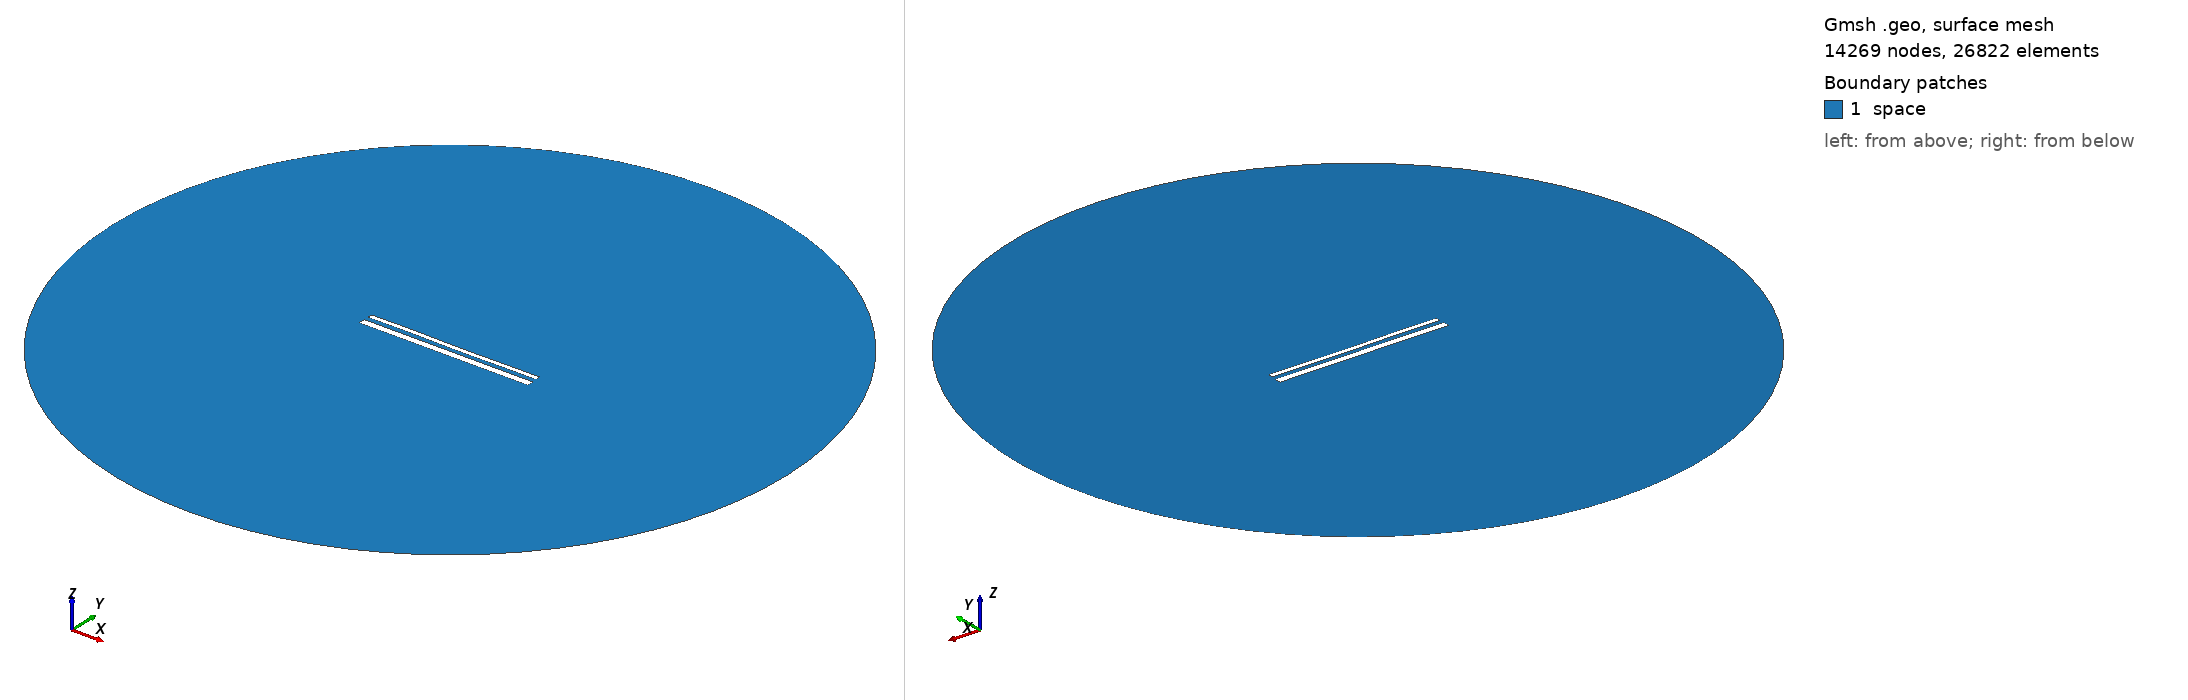

Gmsh geometry script, surface-meshed: 14269 nodes, 26822 surface elements. Boundary patches (legend numbers): 1 space. Left view from above one corner, right view from below the opposite corner. Legend entries are the model's physical surfaces. The drawing asked Gmsh for element sizes between 1% and 20% of the model's largest extent; the script's own settings can give other sizes.

=== 15169.geo (drawn) ===
//---------------------------------------
// Geometry kernel
//---------------------------------------

SetFactory("OpenCASCADE");



//---------------------------------------
// Parameters of the geometry
//---------------------------------------

// Overetch of the upper plate
overetch = 0.5;

// Distance between the plates
distance = 2.5;

// Discretization over the x axis (for the deformation)
nx = 50; 

// Length of the plate
L = 100 - overetch; 

// Number of modes
n = 4; 

// 1st mode coefficient
coeff(1) = -0.075;
beta(1) = 0.596864 * 3.1415926535 / L;

// 2nd mode coefficient
coeff(2) = -0.075;
beta(2) = 1.49418 * 3.1415926535 / L;

// 3rd mode coefficient
coeff(3) = 0.07499999999999998;
beta(3) = 2.50025 * 3.1415926535 / L;

// 4th mode coefficient
coeff(4) = 0.07499999999999998;
beta(4) = 3.49999 * 3.1415926535 / L;



//---------------------------------------
// Upper plate (deformed rectangle)
//---------------------------------------

// Coordiantes of the upper plate
xmin = -50;
xmax = 50 - overetch;

// Height of the upper plate
yheight = 4 - 2 * overetch;

// Indexes of the points
UpperID[] = {};
LowerID[] = {};
LeftID[] = {};
RightID[] = {};

// Point index
p = 1;

// Horizontal edges
For i In {1:nx}
    x = xmin + (i-1)*(xmax - xmin)/(nx-1);

    y_bottom = distance / 2 + overetch;
    For j In {1:n}
        C = (Cosh(beta(j)*L) + Cos(beta(j)*L)) / (Sinh(beta(j)*L) + Sin(beta(j)*L));
        y_bottom  = y_bottom + coeff(j) * (Cosh(beta(j)*(x+50)) - Cos(beta(j)*(x+50)) - C * (Sinh(beta(j)*(x+50)) - Sin(beta(j)*(x+50))));
    EndFor

    y_top = y_bottom + yheight;

    Point(p) = {x, y_top, 0, 1.0};
    UpperID[i] = p;
    p = p + 1;

    Point(p) = {x, y_bottom, 0, 1.0};
    LowerID[i] = p;
    p = p + 1;
EndFor

// Create point lists
UpperPts[] = {}; LowerPts[] = {};
For i In {1:nx}
  UpperPts[] += {UpperID[i]};
  LowerPts[] += {LowerID[i]};
EndFor

// Build splines
Spline(1) = {UpperPts[]};
Spline(2) = {LowerPts[]};
Line(3) = {LowerPts[nx-1], UpperPts[nx-1]};
Line(4) = {LowerPts[0], UpperPts[0]};

// Build the plane surface
Curve Loop(1) = {2, 3, -1, -4};
Plane Surface(1) = {1};



//---------------------------------------
// Lower plate (rectangle)
//---------------------------------------

// Vertices
Point(1001) = {-50, -1, 0, 1.0};
Point(1002) = { 50, -1, 0, 1.0};
Point(1003) = { 50,  -5, 0, 1.0};
Point(1004) = {-50,  -5, 0, 1.0};

// Edges
Line(5) = {1001, 1002};
Line(6) = {1002, 1003};
Line(7) = {1003, 1004};
Line(8) = {1004, 1001};

// Plane surface
Line Loop(2) = {5, 6, 7, 8};
Plane Surface(2) = {2}; 



//---------------------------------------
// Outer (fictious) boundary
//---------------------------------------

// Points
Point(1005) = {0, 0, 0};       // Center
Point(1006) = {200, 0, 0};     // Start point
Point(1007) = {0, 200, 0};     // 90 degrees
Point(1008) = {-200, 0, 0};    // 180 degrees
Point(1009) = {0, -200, 0};    // 270 degrees

// Circle arcs (each needs start, center, end)
Circle(9) = {1006, 1005, 1007};
Circle(10) = {1007, 1005, 1008};
Circle(11) = {1008, 1005, 1009};
Circle(12) = {1009, 1005, 1006};

// Plane surface for the entire domain
Curve Loop(3) = {9, 10, 11, 12};
Surface(3) = {3};

// Subtract the plates from the whole domain to obtain the actual domain where we want to solve the equations
BooleanDifference{ Surface{3}; Delete; }{ Surface{1}; Surface{2}; Delete; }




//---------------------------------------
// Transfinite Lines/Curves
//---------------------------------------

// Set the number of points on the boundaries
r = 7;

// Plates
Transfinite Curve {1, 2} = 50*r Using Progression 1;
Transfinite Curve {3, 4} = 2*r Using Progression 1;
Transfinite Line {5, 7} = 50*r Using Progression 1;
Transfinite Line {6, 8} = 2*r Using Progression 1;

// Outer boundary
Transfinite Line {9, 10, 11, 12} = 20 Using Progression 1;



//---------------------------------------
// Physical groups
//---------------------------------------                

// Physical curves (boundaries)
Physical Line("force_segment", 10) = {2};
Physical Line("upper_plate", 11) = {1, 3, 4};
Physical Line("lower_plate", 12) = {5, 6, 7, 8};
Physical Line("boundary", 20) = {9, 10, 11, 12};

// Physical Surfaces
Physical Surface("space", 30) = {3};



//---------------------------------------
// 6. Generate the Mesh
//---------------------------------------

// 2D mesh generation
Mesh 2;
